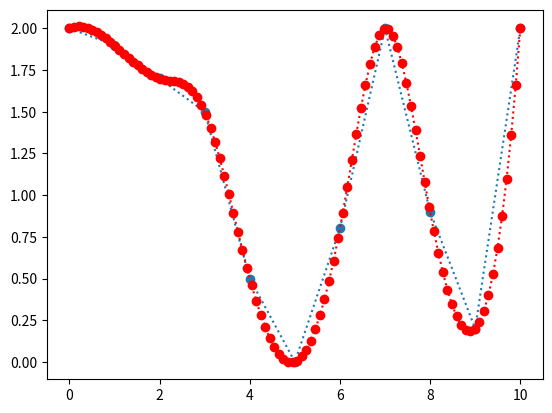

Generate this figure with matplotlib:
#  Interpolation

import numpy as np
import matplotlib.pyplot as plt

x=np.arange(11)
y=np.array([2.0, 1.9, 1.7, 1.5, 0.5, 0.0, 0.8, 2.0, 0.9, 0.2, 2.0])

plt.plot(x,y,"o:")
# plt.show()


from scipy.interpolate import interp1d

#  Linear # Nearest  # Zero # SLinear # Quadratic # Cubic

Predict= interp1d(x,y,kind="cubic")

x2=np.linspace(0,10,100)
y2=np.array([Predict(x)for x in x2])

plt.plot(x2,y2,"ro:")


print(f"x:1.5,y:{Predict(1.5)}")
plt.show()